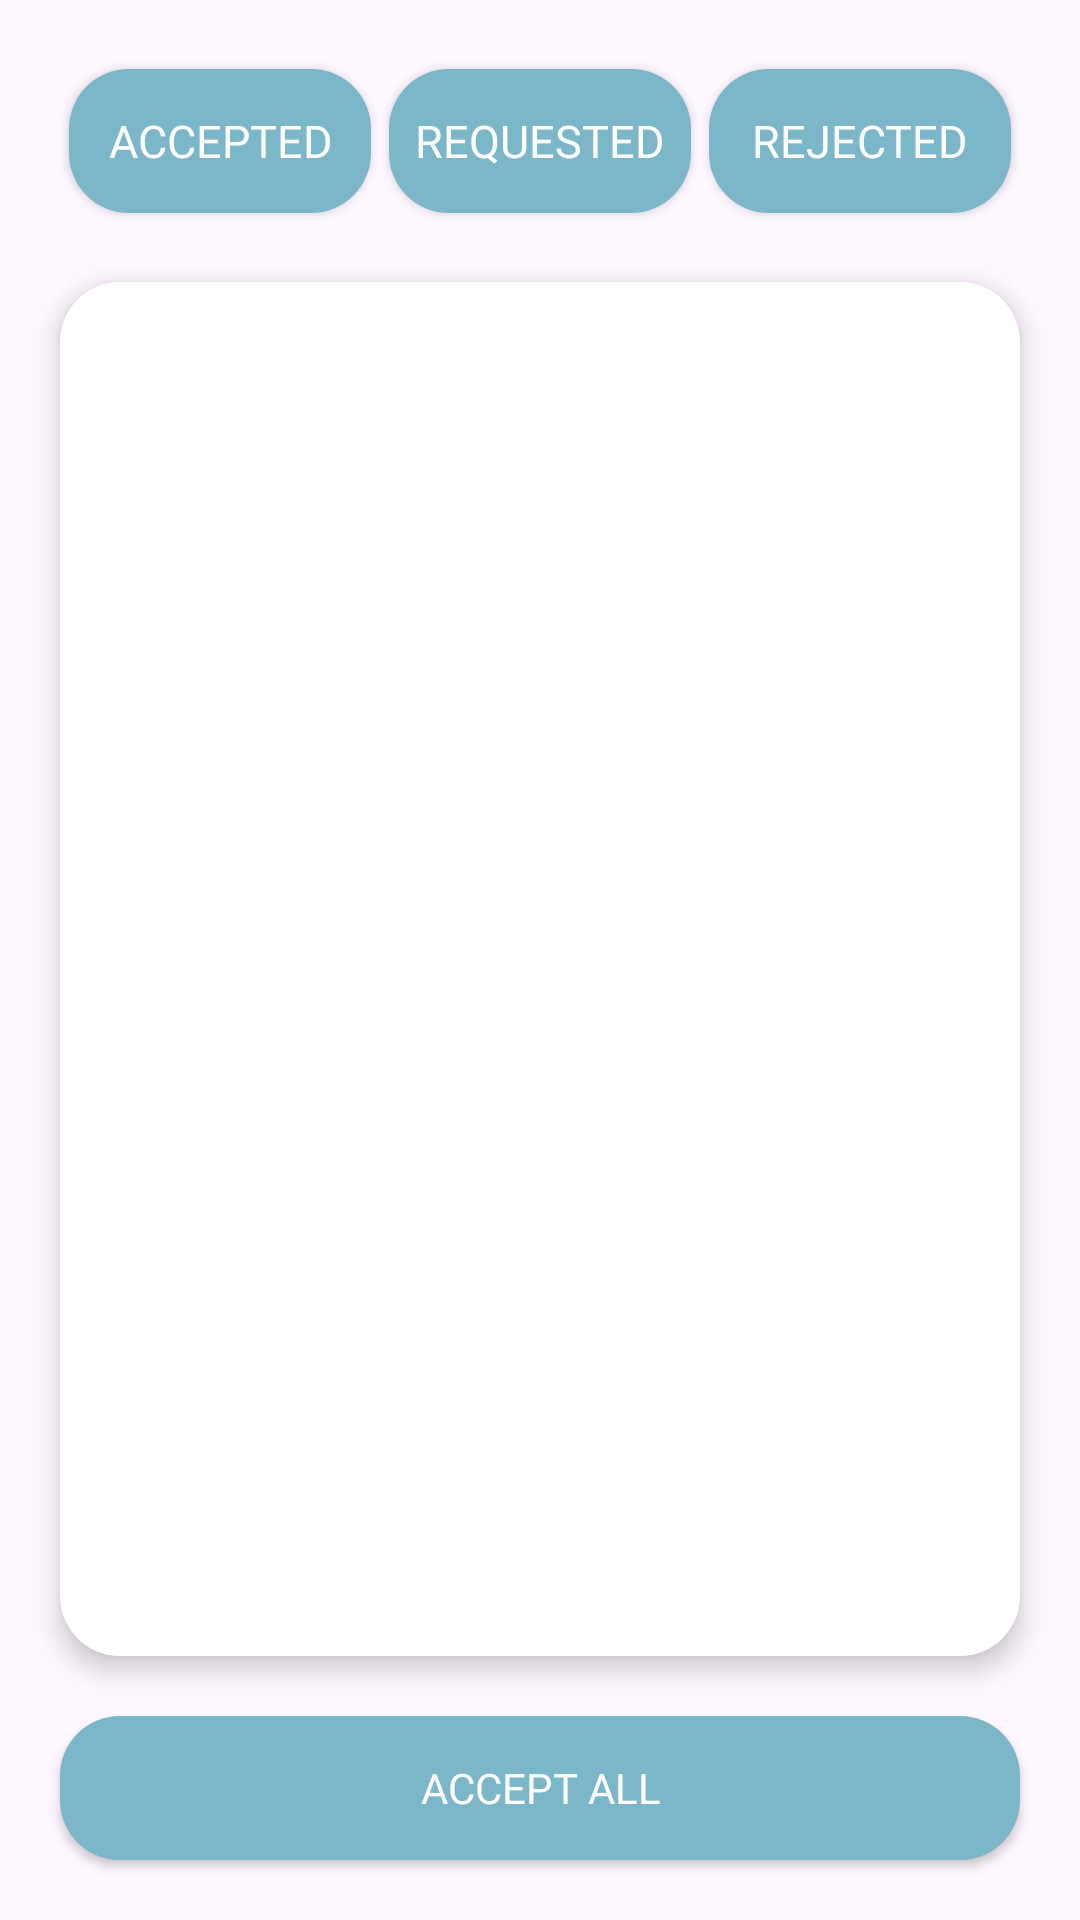

The Android layout XML behind this screen, and the referenced resources:
<!-- AndroidManifest.xml: application theme Theme.EventAttendanceManagementSystem -->
<!-- res/layout/view_attendees_dialog.xml -->
<?xml version="1.0" encoding="utf-8"?>
<LinearLayout xmlns:android="http://schemas.android.com/apk/res/android"
    android:layout_width="match_parent"
    android:layout_height="match_parent"
    android:padding="10dp"
    android:orientation="vertical"
    android:clipToPadding="false">

    <LinearLayout
        android:layout_width="match_parent"
        android:layout_height="wrap_content"
        android:orientation="horizontal"
        android:clipToPadding="false"
        android:padding="10dp">

        <androidx.appcompat.widget.AppCompatButton
            android:id="@+id/attendee_accepted_button_event_attendees_organizer"
            style="@style/button.Style"
            android:layout_margin="3dp"
            android:layout_width="wrap_content"
            android:layout_height="wrap_content"
            android:layout_weight="1"
            android:maxLines="1"
            android:autoSizeMaxTextSize="15sp"
            android:autoSizeMinTextSize="4dp"
            android:autoSizeStepGranularity="1sp"
            android:autoSizeTextType="uniform"
            android:padding="0dp"
            android:text="Accepted" />

        <androidx.appcompat.widget.AppCompatButton
            android:id="@+id/attendee_requested_button_event_attendees_organizer"
            style="@style/button.Style"
            android:layout_margin="3dp"
            android:layout_width="wrap_content"
            android:layout_height="wrap_content"
            android:layout_weight="1"
            android:maxLines="1"
            android:autoSizeMaxTextSize="15sp"
            android:autoSizeMinTextSize="4dp"
            android:autoSizeStepGranularity="1sp"
            android:autoSizeTextType="uniform"
            android:padding="0dp"
            android:text="Requested" />

        <androidx.appcompat.widget.AppCompatButton
            android:id="@+id/attendee_rejected_button_event_attendees_organizer"
            style="@style/button.Style"
            android:layout_margin="3dp"
            android:layout_width="wrap_content"
            android:layout_height="wrap_content"
            android:layout_weight="1"
            android:maxLines="1"
            android:autoSizeMaxTextSize="15sp"
            android:autoSizeMinTextSize="4dp"
            android:autoSizeStepGranularity="1sp"
            android:autoSizeTextType="uniform"
            android:padding="0dp"
            android:text="Rejected" />
    </LinearLayout>

    <androidx.recyclerview.widget.RecyclerView
        style="@style/scroll.Style"
        android:padding="10dp"
        android:id="@+id/attendee_recycler_view_event_attendees_organizer"
        android:layout_width="match_parent"
        android:layout_height="0dp"
        android:layout_weight="1"
        android:layout_margin="10dp" />

    <androidx.appcompat.widget.AppCompatButton
        android:id="@+id/attendee_accept_all_button_event_attendees_organizer"
        style="@style/button.Style"
        android:layout_margin="10dp"
        android:layout_width="match_parent"
        android:layout_height="wrap_content"
        android:text="Accept All" />

</LinearLayout>
<!-- resources referenced by this layout -->
<resources>
  <style name="button.Style" parent="@style/Widget.AppCompat.Button.Colored">
          <item name="android:background">@drawable/select_button</item>
          <item name="android:textColor">@color/white</item>
          <item name="android:fontFamily">@font/capriola_regular</item>
  
          <item name="android:elevation">10dp</item>
      </style>
  <style name="scroll.Style" parent="@style/Base.Theme.EventAttendanceManagementSystem">
          <item name="android:requiresFadingEdge">vertical</item>
          <item name="android:fadingEdgeLength">25dp</item>
          <item name="android:elevation">5dp</item>
          <item name="android:background">@drawable/back_rounded</item>
      </style>
  <style name="Theme.EventAttendanceManagementSystem" parent="Base.Theme.EventAttendanceManagementSystem" />
  <!-- drawable select_button (drawable) -->
  <?xml version="1.0" encoding="utf-8"?>
  <selector xmlns:android="http://schemas.android.com/apk/res/android">
      <item
          android:state_pressed="true"
          android:drawable="@drawable/back_rounded_button_selected"/>
      <item
          android:state_pressed="false"
          android:drawable="@drawable/back_rounded_button"/>
      <item
          android:state_focused="true"
          android:state_drag_hovered="true"
          android:state_hovered="true"
          android:drawable="@drawable/back_rounded_button_hovered"/>
  
  </selector>
  <color name="white">#FFFFFFFF</color>
  <style name="Base.Theme.EventAttendanceManagementSystem" parent="Theme.Material3.DayNight.NoActionBar">
          
          
      </style>
  <!-- drawable back_rounded (drawable) -->
  <?xml version="1.0" encoding="utf-8"?>
  <shape xmlns:android="http://schemas.android.com/apk/res/android"
      android:shape="rectangle"
      android:padding="10dp"
      >
      <solid android:color="@color/white"/>
      <corners
          android:radius="20dp"/>
  
  </shape>
  <!-- drawable back_rounded_button_selected (drawable) -->
  <?xml version="1.0" encoding="utf-8"?>
  <shape xmlns:android="http://schemas.android.com/apk/res/android"
      android:shape="rectangle"
      android:padding="10dp"
      >
      <solid android:color="@color/colour1"/>
      <corners
          android:radius="20dp"/>
  
  </shape>
  <!-- drawable back_rounded_button (drawable) -->
  <?xml version="1.0" encoding="utf-8"?>
  <shape xmlns:android="http://schemas.android.com/apk/res/android"
      android:shape="rectangle"
      android:padding="10dp"
      >
      <solid android:color="@color/colour2"/>
      <corners
          android:radius="20dp"/>
  
  </shape>
  <!-- drawable back_rounded_button_hovered (drawable) -->
  <?xml version="1.0" encoding="utf-8"?>
  <shape xmlns:android="http://schemas.android.com/apk/res/android"
      android:shape="rectangle"
      android:padding="10dp"
      >
      <solid android:color="@color/back1"/>
      <corners
          android:radius="20dp"/>
  
  </shape>
  <color name="colour1">#4973b0</color>
  <color name="colour2">#7BB7C9</color>
  <color name="back1">#aad7ca</color>
</resources>
